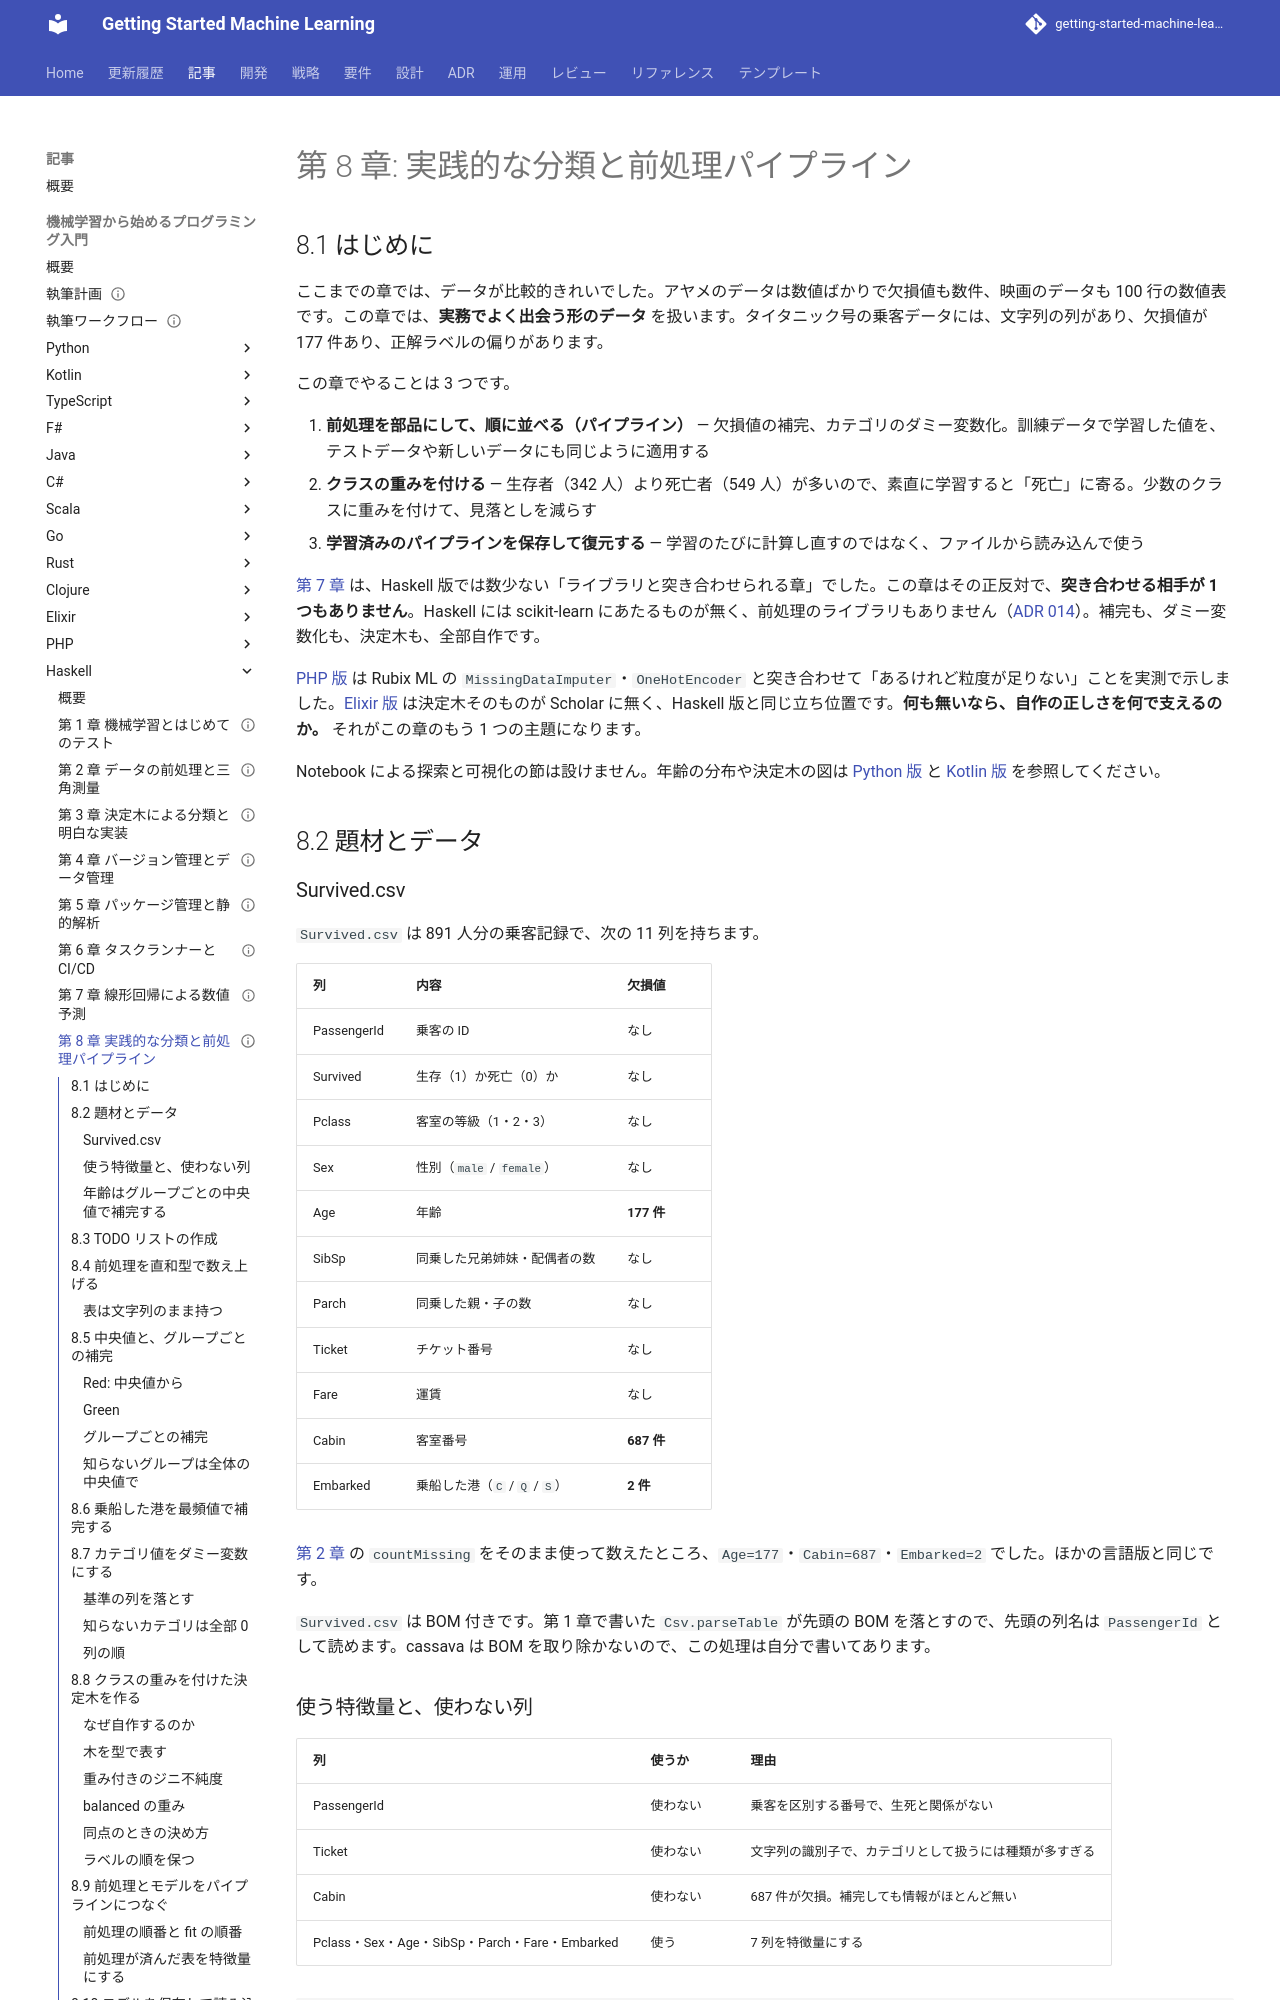

repository: k2works/getting-started-machine-learning · page: article/getting-start-ml/haskell/08-classification-and-preprocessing-pipeline/index.html · generator: mkdocs

---
type: Article
title: "第 8 章: 実践的な分類と前処理パイプライン"
description: "タイタニック号の乗客データを題材に、グループ別中央値の補完・最頻値の補完・基準列を落とすダミー変数化・クラスの重みを付けた決定木を Haskell の TDD ですべて自作する。前処理の種類を直和型で数え上げ、書き漏らしをコンパイルで捕まえる設計を PHP の interface・Elixir の関数節・Clojure の defmulti と対比し、binary に Text のインスタンスが無いことから保存の形式を手で書く。"
tags: [article,getting-start-ml,haskell]
status: draft
generated: { by: claude-code/claude-opus-5, at: 2026-09-24T00:00:00Z }
---

# 第 8 章: 実践的な分類と前処理パイプライン

## 8.1 はじめに

ここまでの章では、データが比較的きれいでした。アヤメのデータは数値ばかりで欠損値も数件、映画のデータも 100 行の数値表です。この章では、**実務でよく出会う形のデータ** を扱います。タイタニック号の乗客データには、文字列の列があり、欠損値が 177 件あり、正解ラベルの偏りがあります。

この章でやることは 3 つです。

1. **前処理を部品にして、順に並べる（パイプライン）** — 欠損値の補完、カテゴリのダミー変数化。訓練データで学習した値を、テストデータや新しいデータにも同じように適用する
2. **クラスの重みを付ける** — 生存者（342 人）より死亡者（549 人）が多いので、素直に学習すると「死亡」に寄る。少数のクラスに重みを付けて、見落としを減らす
3. **学習済みのパイプラインを保存して復元する** — 学習のたびに計算し直すのではなく、ファイルから読み込んで使う

[第 7 章](07-linear-regression.md) は、Haskell 版では数少ない「ライブラリと突き合わせられる章」でした。この章はその正反対で、**突き合わせる相手が 1 つもありません**。Haskell には scikit-learn にあたるものが無く、前処理のライブラリもありません（[ADR 014](../../../adr/014-haskell-ml-libraries.md)）。補完も、ダミー変数化も、決定木も、全部自作です。

[PHP 版](../php/08-classification-and-preprocessing-pipeline.md) は Rubix ML の `MissingDataImputer`・`OneHotEncoder` と突き合わせて「あるけれど粒度が足りない」ことを実測で示しました。[Elixir 版](../elixir/08-classification-and-preprocessing-pipeline.md) は決定木そのものが Scholar に無く、Haskell 版と同じ立ち位置です。**何も無いなら、自作の正しさを何で支えるのか。** それがこの章のもう 1 つの主題になります。

Notebook による探索と可視化の節は設けません。年齢の分布や決定木の図は [Python 版](../python/08-classification-and-preprocessing-pipeline.md) と [Kotlin 版](../kotlin/08-classification-and-preprocessing-pipeline.md) を参照してください。

## 8.2 題材とデータ

### Survived.csv

`Survived.csv` は 891 人分の乗客記録で、次の 11 列を持ちます。

| 列 | 内容 | 欠損値 |
|----|------|-------|
| PassengerId | 乗客の ID | なし |
| Survived | 生存（1）か死亡（0）か | なし |
| Pclass | 客室の等級（1・2・3） | なし |
| Sex | 性別（`male` / `female`） | なし |
| Age | 年齢 | **177 件** |
| SibSp | 同乗した兄弟姉妹・配偶者の数 | なし |
| Parch | 同乗した親・子の数 | なし |
| Ticket | チケット番号 | なし |
| Fare | 運賃 | なし |
| Cabin | 客室番号 | **687 件** |
| Embarked | 乗船した港（`C` / `Q` / `S`） | **2 件** |

[第 2 章](02-data-preprocessing-and-triangulation.md) の `countMissing` をそのまま使って数えたところ、`Age=177`・`Cabin=687`・`Embarked=2` でした。ほかの言語版と同じです。

`Survived.csv` は BOM 付きです。第 1 章で書いた `Csv.parseTable` が先頭の BOM を落とすので、先頭の列名は `PassengerId` として読めます。cassava は BOM を取り除かないので、この処理は自分で書いてあります。
